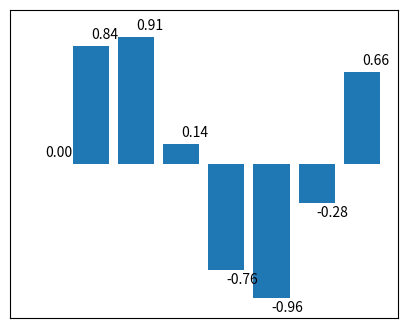

This figure's Python source:
# barv.py
import numpy as np
import matplotlib.pyplot as plt

X = np.arange(8)
Y = np.sin(X)
plt.figure(figsize=(5, 4))
plt.bar(X, Y)
for i in X:
    if Y[i] >= 0:
        plt.text(X[i], Y[i] + 0.05, '{0:0.2f}'.format(Y[i]))
    else:
        plt.text(X[i], Y[i] - 0.10, '{0:0.2f}'.format(Y[i]))

plt.ylim(-1.1, 1.1)
plt.xticks(())
plt.yticks(())
plt.show()
